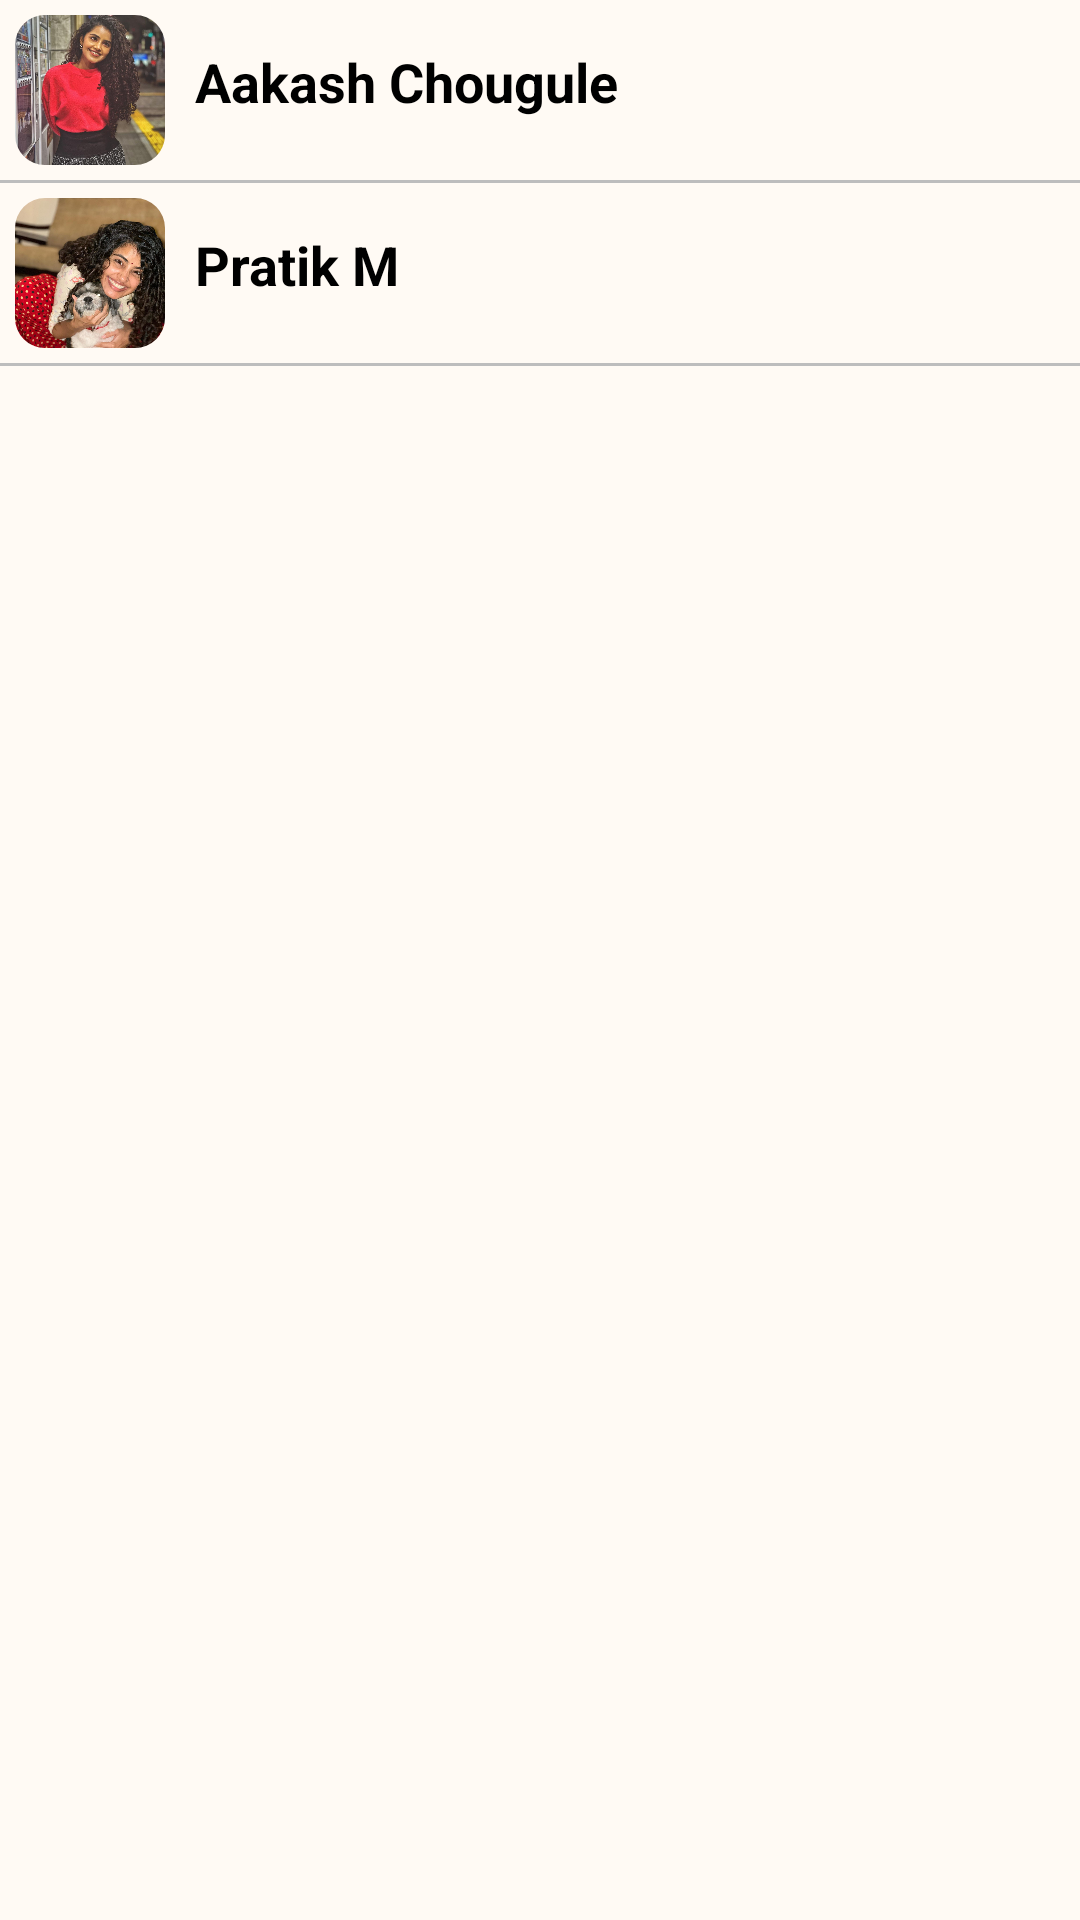

Here is an Android app screen rendered from its layout file. Give the layout XML and the strings, colors and styles it references.
<!-- AndroidManifest.xml: application theme Theme.DilSeConnect -->
<!-- res/layout/fragment_message_fragment_1.xml -->
<?xml version="1.0" encoding="utf-8"?>
<LinearLayout xmlns:android="http://schemas.android.com/apk/res/android"
    xmlns:app="http://schemas.android.com/apk/res-auto"
    xmlns:tools="http://schemas.android.com/tools"
    android:layout_width="match_parent"
    android:layout_height="match_parent"
    android:layout_margin="5dp"
    android:background="@color/background_color"
    android:fitsSystemWindows="true"
    android:orientation="vertical"
    tools:context=".Fragmets.message_fragment">

    <LinearLayout
        android:id="@+id/profile1_message_fragment_layout"
        android:layout_width="match_parent"
        android:layout_height="wrap_content"
        android:layout_margin="5dp"
        android:orientation="horizontal">

        <com.google.android.material.imageview.ShapeableImageView
            android:id="@+id/profile_image_message_fragment"
            android:layout_width="50dp"
            android:layout_height="50dp"
            android:scaleType="centerCrop"
            android:src="@drawable/girl_image"
            app:shapeAppearanceOverlay="@style/circleImageView" />

        <TextView
            android:id="@+id/name_message_fragment"
            android:layout_width="match_parent"
            android:layout_height="wrap_content"
            android:layout_margin="10dp"
            android:text="Aakash Chougule"
            android:textAppearance="@style/TextAppearance.AppCompat.Medium"
            android:textColor="@color/black"
            android:textStyle="bold" />
    </LinearLayout>


    <View
        android:layout_width="match_parent"
        android:layout_height="1dp"
        android:background="@color/divider_color" />


    <LinearLayout
        android:id="@+id/profile2_message_fragment_layout"
        android:layout_width="match_parent"
        android:layout_height="wrap_content"
        android:layout_margin="5dp"
        android:orientation="horizontal">

        <com.google.android.material.imageview.ShapeableImageView
            android:id="@+id/profile_image2_message_fragment"
            android:layout_width="50dp"
            android:layout_height="50dp"
            android:scaleType="centerCrop"
            android:src="@drawable/girl_image2"
            app:shapeAppearanceOverlay="@style/circleImageView" />

        <TextView
            android:id="@+id/name2_message_fragment"
            android:layout_width="match_parent"
            android:layout_height="wrap_content"
            android:layout_margin="10dp"
            android:text="Pratik M"
            android:textAppearance="@style/TextAppearance.AppCompat.Medium"
            android:textColor="@color/black"
            android:textStyle="bold" />
    </LinearLayout>

    <View
        android:layout_width="match_parent"
        android:layout_height="1dp"
        android:background="@color/divider_color" />


</LinearLayout>
<!-- resources referenced by this layout -->
<resources>
  <color name="background_color">#FFFAF4</color>
  <color name="black">#FF000000</color>
  <color name="divider_color">#BDBDBD</color>
  <!-- drawable girl_image: jpeg bitmap (drawable, 189731 bytes) -->
  <!-- drawable girl_image2: jpeg bitmap (drawable, 189244 bytes) -->
  <style name="circleImageView" parent="">
          <item name="cornerFamily">rounded</item>
          <item name="cornerSize">20%</item>
      </style>
  <style name="Theme.DilSeConnect" parent="Base.Theme.DilSeConnect" />
  <style name="Base.Theme.DilSeConnect" parent="Theme.Material3.Light.NoActionBar">
          
          
      </style>
</resources>
